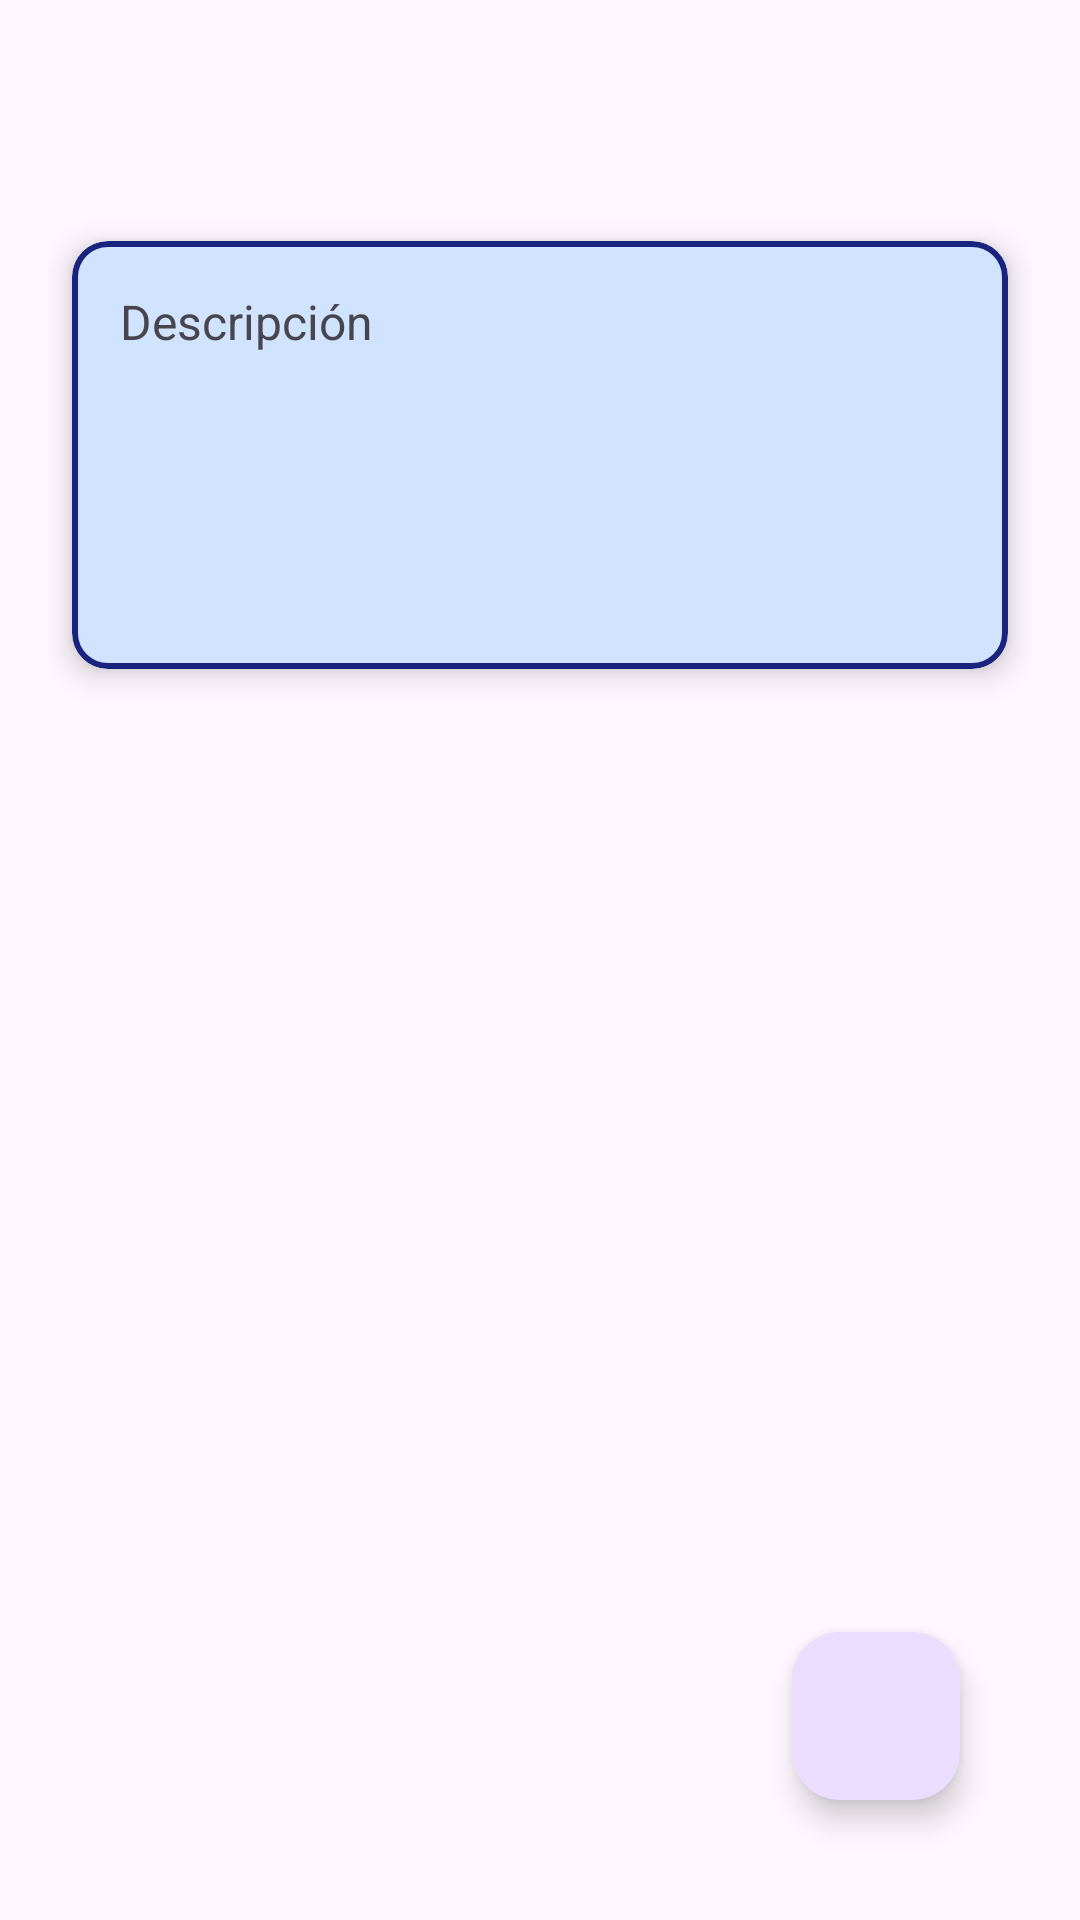

This screen was rendered from an Android layout file. Write that file and the resources it references.
<!-- AndroidManifest.xml: application theme Theme.PickAMovie -->
<!-- res/layout/activity_detail.xml -->
<?xml version="1.0" encoding="utf-8"?>
<androidx.constraintlayout.widget.ConstraintLayout xmlns:android="http://schemas.android.com/apk/res/android"
    xmlns:app="http://schemas.android.com/apk/res-auto"
    xmlns:tools="http://schemas.android.com/tools"
    android:id="@+id/main"
    android:layout_width="match_parent"
    android:layout_height="match_parent"
    android:paddingTop="?attr/actionBarSize"
    android:padding="16dp">

    
    <TextView
        android:id="@+id/tvMovieTitle"
        android:layout_width="0dp"
        android:layout_height="wrap_content"
        tools:text="Título de la película"
        android:textSize="24sp"
        android:textStyle="bold"
        android:gravity="center"
        android:textColor="@color/primaryColor"
        app:layout_constraintTop_toTopOf="parent"
        app:layout_constraintStart_toStartOf="parent"
        app:layout_constraintEnd_toEndOf="parent"
        android:paddingBottom="32dp"/>

    
    <com.google.android.material.card.MaterialCardView
        android:id="@+id/cardInfo"
        android:layout_width="0dp"
        android:layout_height="wrap_content"
        app:layout_constraintTop_toBottomOf="@id/tvMovieTitle"
        app:layout_constraintStart_toStartOf="parent"
        app:layout_constraintEnd_toEndOf="parent"
        android:layout_marginStart="8dp"
        android:layout_marginEnd="8dp"
        android:layout_marginBottom="16dp"
        app:cardCornerRadius="12dp"
        app:cardElevation="6dp"
        app:cardBackgroundColor="#D0E4FF"
        app:strokeColor="@color/primaryColor"
        app:strokeWidth="2dp">

        <LinearLayout
            android:id="@+id/infoContainer"
            android:layout_width="match_parent"
            android:layout_height="wrap_content"
            android:orientation="vertical"
            android:padding="16dp">

            <TextView
                android:id="@+id/tvDescription"
                android:layout_width="match_parent"
                android:layout_height="wrap_content"
                android:text="Descripción"
                android:textSize="16sp"
                android:paddingBottom="12dp"/>

            <TextView
                android:id="@+id/tvYear"
                android:layout_width="match_parent"
                android:layout_height="wrap_content"
                tools:text="Año"
                android:textSize="16sp"
                android:paddingBottom="6dp"/>

            <TextView
                android:id="@+id/tvGenre"
                android:layout_width="match_parent"
                android:layout_height="wrap_content"
                tools:text="Género"
                android:textSize="16sp"
                android:paddingBottom="6dp"/>

            <TextView
                android:id="@+id/tvStars"
                android:layout_width="match_parent"
                android:layout_height="wrap_content"
                tools:text="Puntuación"
                android:textSize="16sp"/>
        </LinearLayout>
    </com.google.android.material.card.MaterialCardView>

    
    <ImageView
        android:id="@+id/ivMovieImage"
        android:layout_width="200dp"
        android:layout_height="300dp"
        android:scaleType="centerCrop"
        tools:src="@drawable/ic_launcher_background"
        app:layout_constraintTop_toBottomOf="@id/cardInfo"
        app:layout_constraintStart_toStartOf="parent"
        app:layout_constraintEnd_toEndOf="parent"
        android:layout_marginTop="35dp"/>

    
    <com.google.android.material.floatingactionbutton.FloatingActionButton
        android:id="@+id/fabFavorite"
        android:layout_width="wrap_content"
        android:layout_height="wrap_content"
        android:src="@drawable/heart"
        app:layout_constraintBottom_toBottomOf="parent"
        app:layout_constraintEnd_toEndOf="parent"
        android:layout_marginEnd="24dp"
        android:layout_marginBottom="24dp"
        tools:contentDescription="Añadir a favoritos"/>

</androidx.constraintlayout.widget.ConstraintLayout>
<!-- resources referenced by this layout -->
<resources>
  <color name="primaryColor">#1A237E</color>
  <style name="Theme.PickAMovie" parent="Base.Theme.PickAMovie" />
  <style name="Base.Theme.PickAMovie" parent="Theme.Material3.DayNight">
          
          
      </style>
</resources>
